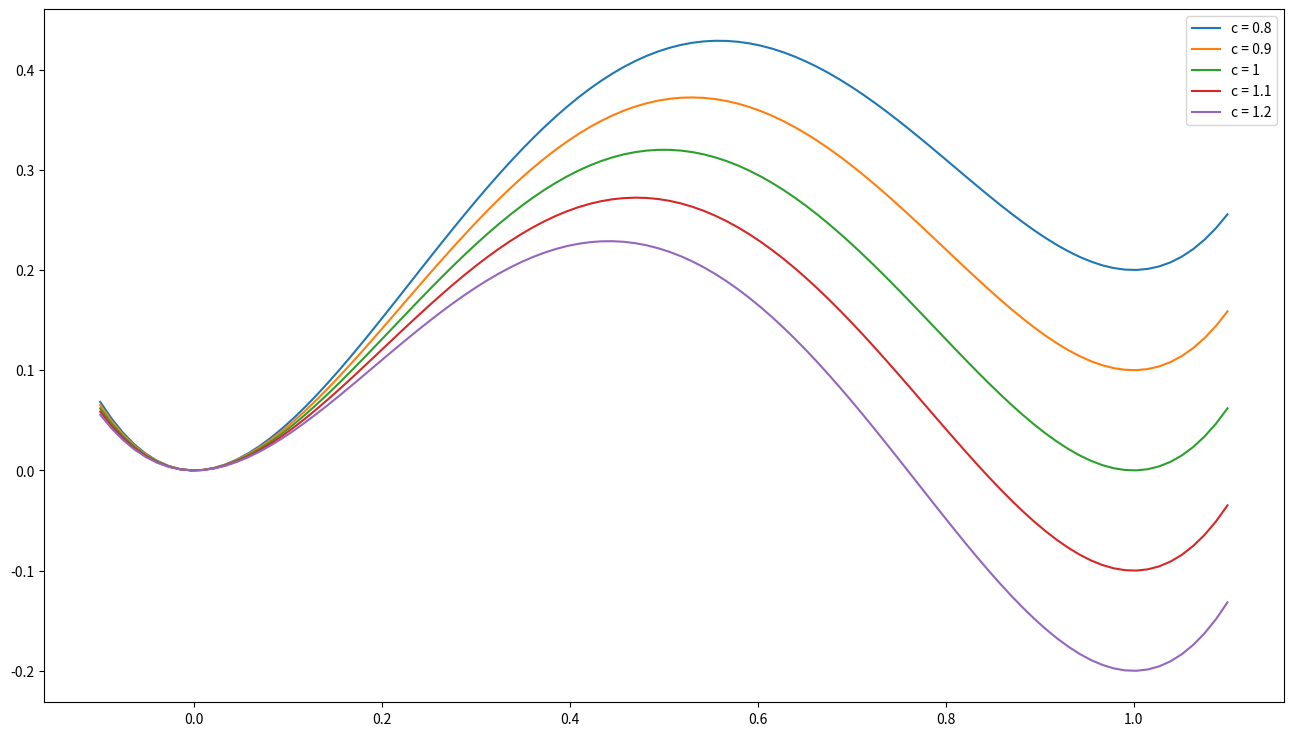

Recreate this plot in Python. (Note: this script raises an exception after producing the figure.)
#-------------------------------------------------------------------------------
# Librairies
#-------------------------------------------------------------------------------

import numpy as np
import matplotlib.pyplot as plt

#-------------------------------------------------------------------------------
# User
#-------------------------------------------------------------------------------

def f_loc(eta, c):
    W = 0.32
    x_c = 1
    f_loc_res = 16*W*(eta**2)*((1-eta)**2) - x_c*(c-1)*(eta**2)*(3-2*eta)
    return f_loc_res

#-------------------------------------------------------------------------------
# Work
#-------------------------------------------------------------------------------

# Create data
L_c = [0.8, 0.9, 1, 1.1, 1.2]
L_eta = np.linspace(-0.1,1.1,100)

# Create plot
fig, (ax1) = plt.subplots(1,1,figsize=(16,9))

# main
for c in L_c :
    L_f_loc = []
    for eta in L_eta :
        L_f_loc.append(f_loc(eta,c))
    # plot
    ax1.plot(L_eta, L_f_loc, label='c = '+str(c))

ax1.legend()
fig.savefig('png/f_loc.png')
plt.close(fig)
